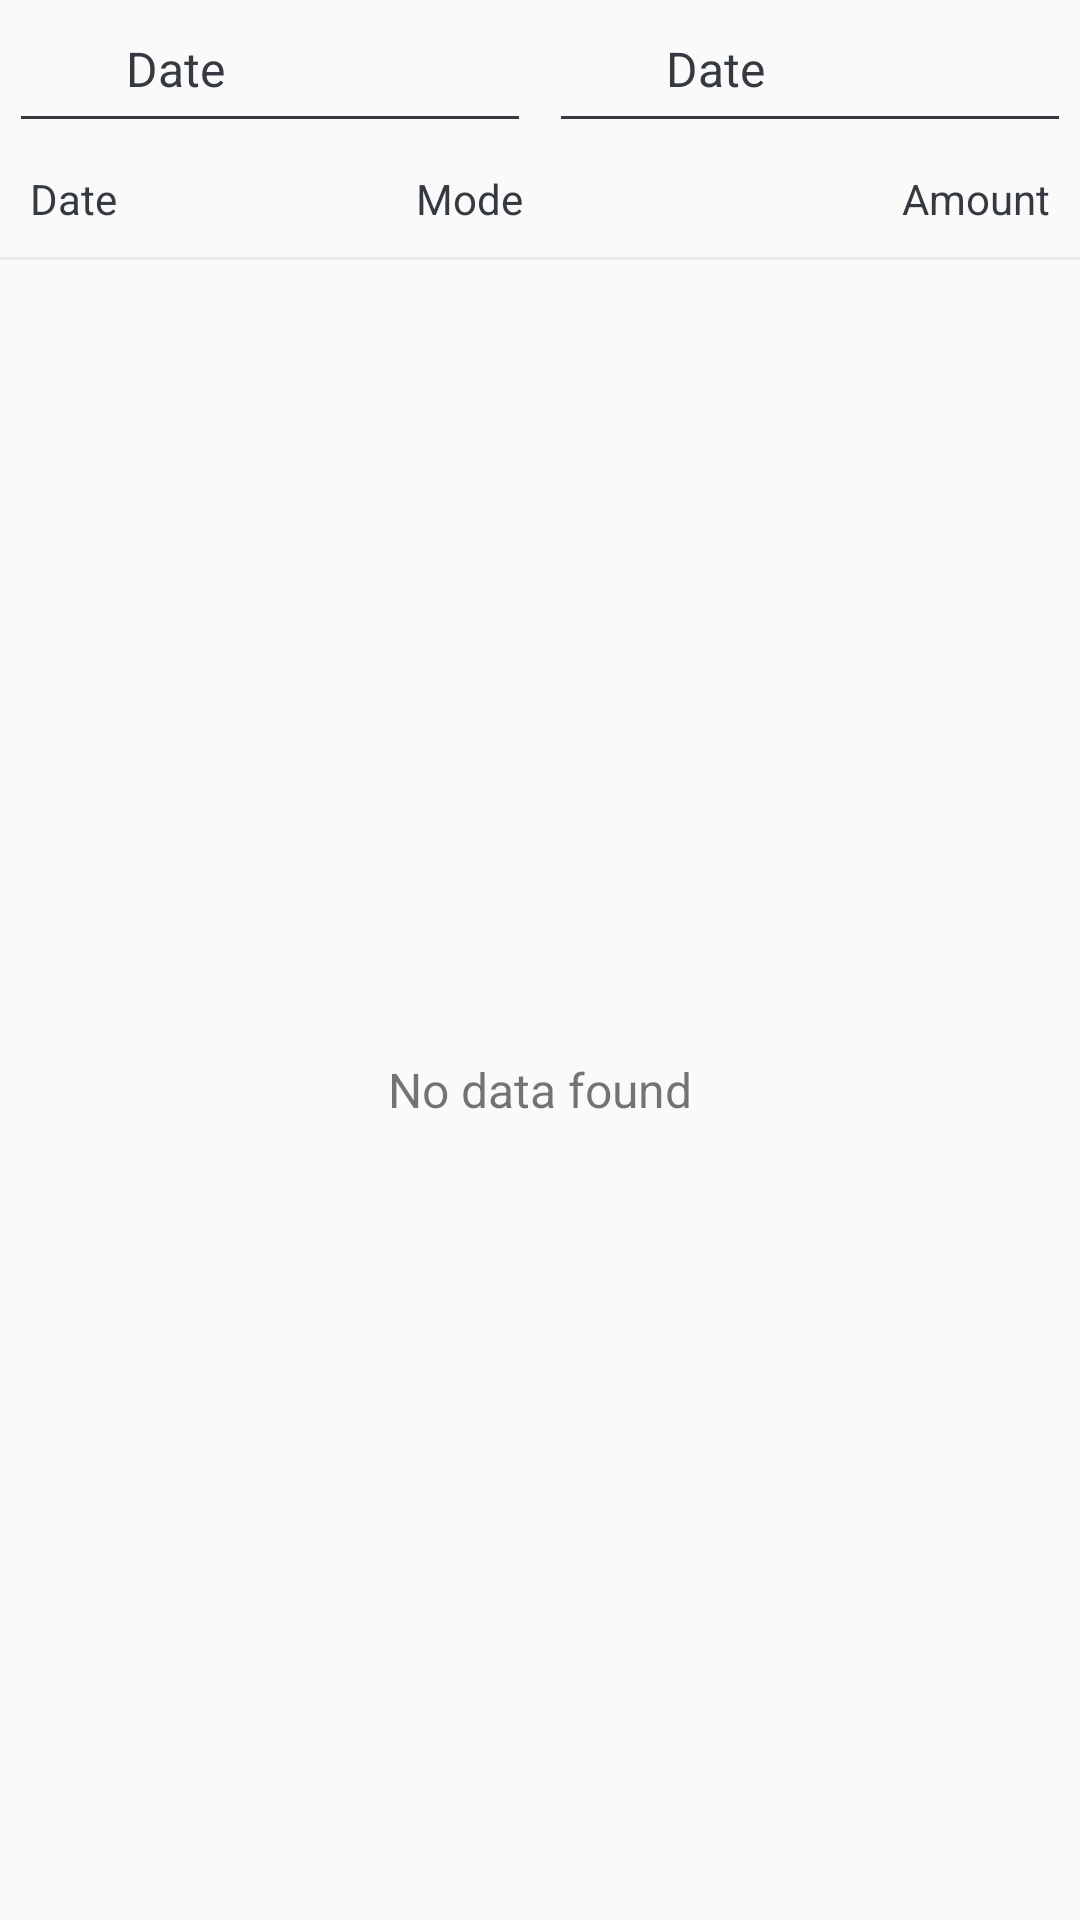

Android layout source for this screen:
<!-- AndroidManifest.xml: application theme AppTheme -->
<!-- res/layout/activity_recharge_history.xml -->
<?xml version="1.0" encoding="utf-8"?>
<LinearLayout xmlns:android="http://schemas.android.com/apk/res/android"
    xmlns:app="http://schemas.android.com/apk/res-auto"
    xmlns:tools="http://schemas.android.com/tools"
    android:layout_width="match_parent"
    android:layout_height="match_parent"
    android:orientation="vertical"
    tools:context=".activity.RechargeHistoryActivity">

    <com.google.android.material.appbar.AppBarLayout
        android:layout_width="match_parent"
        android:layout_height="wrap_content"
        android:theme="@style/AppTheme.AppBarOverlay"
        android:visibility="gone">

        <androidx.appcompat.widget.Toolbar
            android:id="@+id/toolbar"
            android:layout_width="match_parent"
            android:layout_height="?attr/actionBarSize"
            android:background="?attr/colorPrimary"
            app:popupTheme="@style/AppTheme.PopupOverlay" />

    </com.google.android.material.appbar.AppBarLayout>
    <LinearLayout
        android:layout_width="match_parent"
        android:layout_height="match_parent"
        android:orientation="vertical"
        >
        <LinearLayout
            android:layout_width="match_parent"
            android:layout_height="wrap_content"
            android:orientation="horizontal">
            <LinearLayout
                android:layout_width="wrap_content"
                android:layout_height="wrap_content"
                android:orientation="vertical"
                android:id="@+id/ll_from_date"
                android:layout_weight="1"
                android:padding="@dimen/margin_two"
                android:layout_gravity="center"
                android:gravity="center"
                android:layout_margin="@dimen/margin_five">
                <LinearLayout
                    android:layout_width="match_parent"
                    android:layout_height="wrap_content"
                    android:orientation="horizontal"
                    android:layout_marginLeft="@dimen/margin_five"
                    android:layout_marginRight="@dimen/margin_five">
                    <ImageView
                        android:layout_width="@dimen/view_margin_medium"
                        android:layout_height="@dimen/view_margin_medium"
                        android:src="@drawable/to_date"
                        android:contentDescription="@string/app_name"
                        android:id="@+id/iv_from_date"
                        android:layout_gravity="center"
                        android:tint="@color/dark_gray"
                        android:layout_margin="@dimen/margin_five"/>
                    <TextView
                        android:layout_width="wrap_content"
                        android:layout_height="wrap_content"
                        android:text="@string/date_txt"
                        android:textSize="@dimen/activity_textSize_small"
                        android:textColor="@color/dark_gray"
                        android:layout_gravity="center"
                        android:gravity="center"
                        android:id="@+id/tv_to_date"
                        android:layout_margin="@dimen/margin_five"/>

                </LinearLayout>

                <View
                    android:layout_width="match_parent"
                    android:layout_height="@dimen/margin_one"
                    android:background="@color/dark_gray"/>


            </LinearLayout>
            <LinearLayout
            android:layout_width="wrap_content"
            android:layout_height="wrap_content"
            android:orientation="vertical"
            android:id="@+id/ll_to_date"
            android:padding="@dimen/margin_two"
            android:layout_gravity="center"
            android:gravity="center"
                android:layout_weight="1"
            android:layout_margin="@dimen/margin_five">
            <LinearLayout
                android:layout_width="match_parent"
                android:layout_height="wrap_content"
                android:orientation="horizontal"
                android:layout_marginLeft="@dimen/margin_five"
                android:layout_marginRight="@dimen/margin_five">
                <ImageView
                    android:layout_width="@dimen/view_margin_medium"
                    android:layout_height="@dimen/view_margin_medium"
                    android:src="@drawable/from_date"
                    android:contentDescription="@string/app_name"
                    android:id="@+id/iv_to_date"
                    android:layout_gravity="center"
                    android:tint="@color/dark_gray"
                    android:layout_margin="@dimen/margin_five"/>
                <TextView
                    android:layout_width="wrap_content"
                    android:layout_height="wrap_content"
                    android:text="@string/date_txt"
                    android:textSize="@dimen/activity_textSize_small"
                    android:textColor="@color/dark_gray"
                    android:layout_gravity="center"
                    android:gravity="center"
                    android:id="@+id/tv_from_date"
                    android:layout_margin="@dimen/margin_five"/>

            </LinearLayout>

            <View
                android:layout_width="match_parent"
                android:layout_height="@dimen/margin_one"
                android:background="@color/dark_gray"/>


        </LinearLayout>
            
        </LinearLayout>
        <LinearLayout
            android:layout_width="match_parent"
            android:layout_height="wrap_content"
            android:orientation="horizontal">
            <TextView
                android:layout_width="wrap_content"
                android:layout_height="wrap_content"
                android:text="@string/date_txt"
                android:textColor="@color/text_color_dark"
                android:layout_margin="@dimen/margin_five"
                android:layout_weight="1.5"
                android:padding="@dimen/margin_five"
                android:textSize="@dimen/activity_textSize_small_16"
                android:id="@+id/tv_date"/>
            <TextView
                android:layout_width="wrap_content"
                android:layout_height="wrap_content"
                android:text="@string/mode"
                android:textColor="@color/text_color_dark"
                android:layout_margin="@dimen/margin_five"
                android:layout_weight="1"
                android:padding="@dimen/margin_five"
                android:textSize="@dimen/activity_textSize_small_16"
                android:id="@+id/tv_mode"/>
            <TextView
                android:layout_width="wrap_content"
                android:layout_height="wrap_content"
                android:text="@string/amount"
                android:textColor="@color/text_color_dark"
                android:layout_margin="@dimen/margin_five"
                android:layout_weight="1"
                android:gravity="end"
                android:padding="@dimen/margin_five"
                android:textSize="@dimen/activity_textSize_small_16"
                android:id="@+id/tv_amount"/>
        </LinearLayout>
        <View
            android:layout_width="match_parent"
            android:layout_height="1dp"
            android:background="@color/text_color_light_op"/>

        <androidx.recyclerview.widget.RecyclerView
            android:layout_width="match_parent"
            android:layout_height="match_parent"
            android:id="@+id/rcv_recharge_history"
            android:visibility="gone"/>
        <TextView
            android:layout_width="match_parent"
            android:layout_height="match_parent"
            android:textSize="@dimen/activity_textSize_small"
            android:id="@+id/tv_no_data"
            android:layout_gravity="center"
            android:gravity="center"
            android:visibility="visible"
            android:text="@string/no_data_found"/>

    </LinearLayout>


</LinearLayout>
<!-- resources referenced by this layout -->
<resources>
  <color name="dark_gray">#353A40</color>
  <color name="text_color_dark">#353A40</color>
  <color name="text_color_light_op">#33A6ABC7</color>
  <dimen name="activity_textSize_small">16sp</dimen>
  <dimen name="activity_textSize_small_16">14sp</dimen>
  <dimen name="margin_five">5dp</dimen>
  <dimen name="margin_one">1dp</dimen>
  <dimen name="margin_two">2dp</dimen>
  <dimen name="view_margin_medium">15dp</dimen>
  <string name="amount">Amount</string>
  <string name="app_name">Smart Meter</string>
  <string name="date_txt">Date</string>
  <string name="mode">Mode</string>
  <string name="no_data_found">No data found</string>
  <style name="AppTheme.AppBarOverlay" parent="ThemeOverlay.AppCompat.Dark.ActionBar" />
  <style name="AppTheme.PopupOverlay" parent="ThemeOverlay.AppCompat.Light" />
  <style name="AppTheme" parent="Theme.AppCompat.Light.DarkActionBar">
          
          <item name="colorPrimary">@color/colorPrimary</item>
          <item name="colorPrimaryDark">@color/colorPrimaryDark</item>
          <item name="colorAccent">@color/colorAccent</item>
      </style>
  <color name="colorPrimary">#008DA9</color>
  <color name="colorPrimaryDark">#00809A</color>
  <color name="colorAccent">#898989</color>
</resources>
